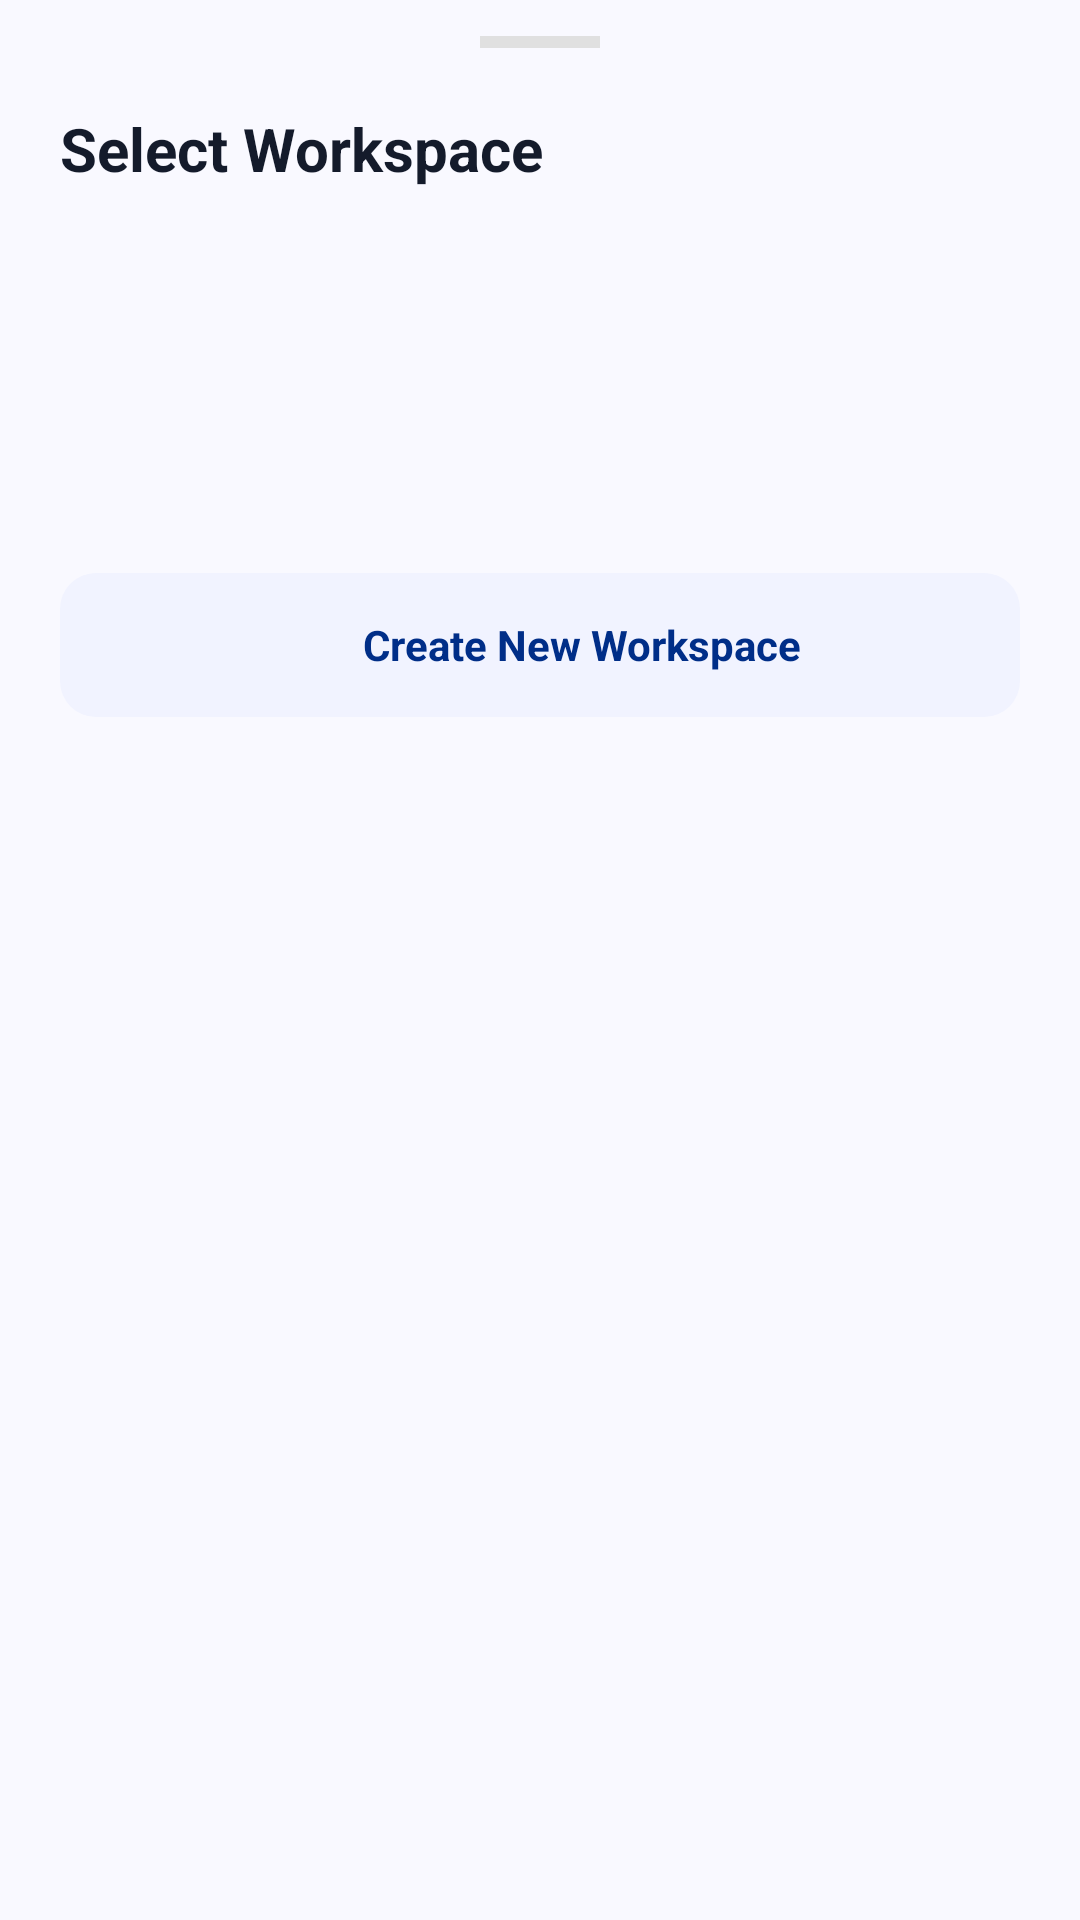

Android layout source for this screen:
<!-- AndroidManifest.xml: application theme Theme.PrecisionLayer -->
<!-- res/layout/bottom_sheet_workspace_switcher.xml -->
<?xml version="1.0" encoding="utf-8"?>
<androidx.constraintlayout.widget.ConstraintLayout xmlns:android="http://schemas.android.com/apk/res/android"
    xmlns:app="http://schemas.android.com/apk/res-auto"
    xmlns:tools="http://schemas.android.com/tools"
    android:layout_width="match_parent"
    android:layout_height="wrap_content"
    android:background="@drawable/shape_bottom_sheet"
    android:paddingBottom="24dp">

    <View
        android:id="@+id/dragHandle"
        android:layout_width="40dp"
        android:layout_height="4dp"
        android:layout_marginTop="12dp"
        android:background="#E0E0E0"
        app:layout_constraintEnd_toEndOf="parent"
        app:layout_constraintStart_toStartOf="parent"
        app:layout_constraintTop_toTopOf="parent" />

    <TextView
        android:id="@+id/tvTitle"
        android:layout_width="wrap_content"
        android:layout_height="wrap_content"
        android:layout_marginStart="20dp"
        android:layout_marginTop="20dp"
        android:text="Select Workspace"
        android:textColor="@color/on_surface"
        android:textSize="20sp"
        android:textStyle="bold"
        app:layout_constraintStart_toStartOf="parent"
        app:layout_constraintTop_toBottomOf="@id/dragHandle" />

    <androidx.recyclerview.widget.RecyclerView
        android:id="@+id/rvWorkspaces"
        android:layout_width="match_parent"
        android:layout_height="wrap_content"
        android:layout_marginTop="16dp"
        android:minHeight="100dp"
        app:layout_constrainedHeight="true"
        app:layout_constraintHeight_max="400dp"
        app:layout_constraintTop_toBottomOf="@id/tvTitle"
        tools:listitem="@layout/item_workspace_switcher" />

    <ProgressBar
        android:id="@+id/progressBar"
        android:layout_width="wrap_content"
        android:layout_height="wrap_content"
        android:visibility="gone"
        app:layout_constraintBottom_toBottomOf="@id/rvWorkspaces"
        app:layout_constraintEnd_toEndOf="parent"
        app:layout_constraintStart_toStartOf="parent"
        app:layout_constraintTop_toTopOf="@id/rvWorkspaces" />

    <LinearLayout
        android:id="@+id/btnCreateWorkspace"
        android:layout_width="match_parent"
        android:layout_height="wrap_content"
        android:layout_marginHorizontal="20dp"
        android:layout_marginTop="12dp"
        android:background="@drawable/shape_button_secondary"
        android:backgroundTint="#F1F3FF"
        android:clickable="true"
        android:focusable="true"
        android:gravity="center"
        android:orientation="horizontal"
        android:padding="14dp"
        app:layout_constraintTop_toBottomOf="@id/rvWorkspaces">

        <ImageView
            android:layout_width="20dp"
            android:layout_height="20dp"
            android:src="@drawable/ic_arrow_right"
            android:rotation="180"
            app:tint="@color/primary" />

        <TextView
            android:layout_width="wrap_content"
            android:layout_height="wrap_content"
            android:layout_marginStart="8dp"
            android:text="Create New Workspace"
            android:textColor="@color/primary"
            android:textSize="14sp"
            android:textStyle="bold" />

    </LinearLayout>

</androidx.constraintlayout.widget.ConstraintLayout>
<!-- res/layout/item_workspace_switcher.xml (included above) -->
<?xml version="1.0" encoding="utf-8"?>
<androidx.constraintlayout.widget.ConstraintLayout xmlns:android="http://schemas.android.com/apk/res/android"
    xmlns:app="http://schemas.android.com/apk/res-auto"
    xmlns:tools="http://schemas.android.com/tools"
    android:layout_width="match_parent"
    android:layout_height="wrap_content"
    android:background="?attr/selectableItemBackground"
    android:paddingHorizontal="20dp"
    android:paddingVertical="12dp">

    <ImageView
        android:id="@+id/ivWorkspaceIcon"
        android:layout_width="44dp"
        android:layout_height="44dp"
        android:background="@drawable/shape_button_secondary"
        android:backgroundTint="#E8EAF6"
        android:padding="10dp"
        android:src="@drawable/button_menu"
        app:layout_constraintBottom_toBottomOf="parent"
        app:layout_constraintStart_toStartOf="parent"
        app:layout_constraintTop_toTopOf="parent"
        app:tint="#1A237E" />

    <LinearLayout
        android:layout_width="0dp"
        android:layout_height="wrap_content"
        android:layout_marginStart="16dp"
        android:layout_marginEnd="12dp"
        android:orientation="vertical"
        app:layout_constraintBottom_toBottomOf="parent"
        app:layout_constraintEnd_toStartOf="@id/ivCheck"
        app:layout_constraintStart_toEndOf="@id/ivWorkspaceIcon"
        app:layout_constraintTop_toTopOf="parent">

        <TextView
            android:id="@+id/tvWorkspaceName"
            android:layout_width="wrap_content"
            android:layout_height="wrap_content"
            android:text="Workspace Name"
            android:textColor="@color/on_surface"
            android:textSize="16sp"
            android:textStyle="bold" />

        <TextView
            android:id="@+id/tvRole"
            android:layout_width="wrap_content"
            android:layout_height="wrap_content"
            android:text="Role: Admin"
            android:textColor="#757575"
            android:textSize="13sp" />

    </LinearLayout>

    <ImageView
        android:id="@+id/ivCheck"
        android:layout_width="24dp"
        android:layout_height="24dp"
        android:src="@drawable/ic_arrow_right"
        android:rotation="270"
        android:visibility="invisible"
        app:layout_constraintBottom_toBottomOf="parent"
        app:layout_constraintEnd_toEndOf="parent"
        app:layout_constraintTop_toTopOf="parent"
        app:tint="@color/primary" />

</androidx.constraintlayout.widget.ConstraintLayout>
<!-- resources referenced by this layout -->
<resources>
  <color name="on_surface">#141b2b</color>
  <color name="primary">#002e88</color>
  <!-- drawable button_menu (drawable) -->
  <vector xmlns:android="http://schemas.android.com/apk/res/android"
      android:width="26dp"
      android:height="20dp"
      android:viewportWidth="26"
      android:viewportHeight="20">
    <path
        android:pathData="M4,16V14H22V16H4V16M4,11V9H22V11H4V11M4,6V4H22V6H4V6"
        android:fillColor="#ffffff"/>
  </vector>
  <!-- drawable shape_button_secondary (drawable) -->
  <?xml version="1.0" encoding="utf-8"?>
  <shape xmlns:android="http://schemas.android.com/apk/res/android">
      <solid android:color="#F1F3FF" />
      <corners android:radius="12dp" />
  </shape>
  <style name="Theme.PrecisionLayer" parent="Theme.Material3.Light.NoActionBar">
          <item name="colorPrimary">@color/primary_container</item>
          <item name="colorPrimaryContainer">@color/primary_container</item>
          <item name="colorOnPrimary">@color/on_primary</item>
          <item name="colorSurface">@color/surface</item>
          <item name="colorOnSurface">@color/on_surface</item>
          <item name="colorOnSurfaceVariant">@color/on_surface_variant</item>
          <item name="colorOutline">@color/outline</item>
          <item name="colorOutlineVariant">@color/outline_variant</item>
          <item name="colorError">@color/error</item>
          <item name="colorTertiary">@color/tertiary</item>
          <item name="android:windowBackground">@color/surface</item>
          <item name="android:statusBarColor">@color/surface</item>
          <item name="android:windowLightStatusBar">true</item>
          <item name="android:navigationBarColor">@color/surface</item>
      </style>
  <color name="primary_container">#0042b9</color>
  <color name="on_primary">#ffffff</color>
  <color name="surface">#f9f9ff</color>
  <color name="on_surface_variant">#434653</color>
  <color name="outline">#737784</color>
  <color name="outline_variant">#c3c6d5</color>
  <color name="error">#ba1a1a</color>
  <color name="tertiary">#003d44</color>
</resources>
